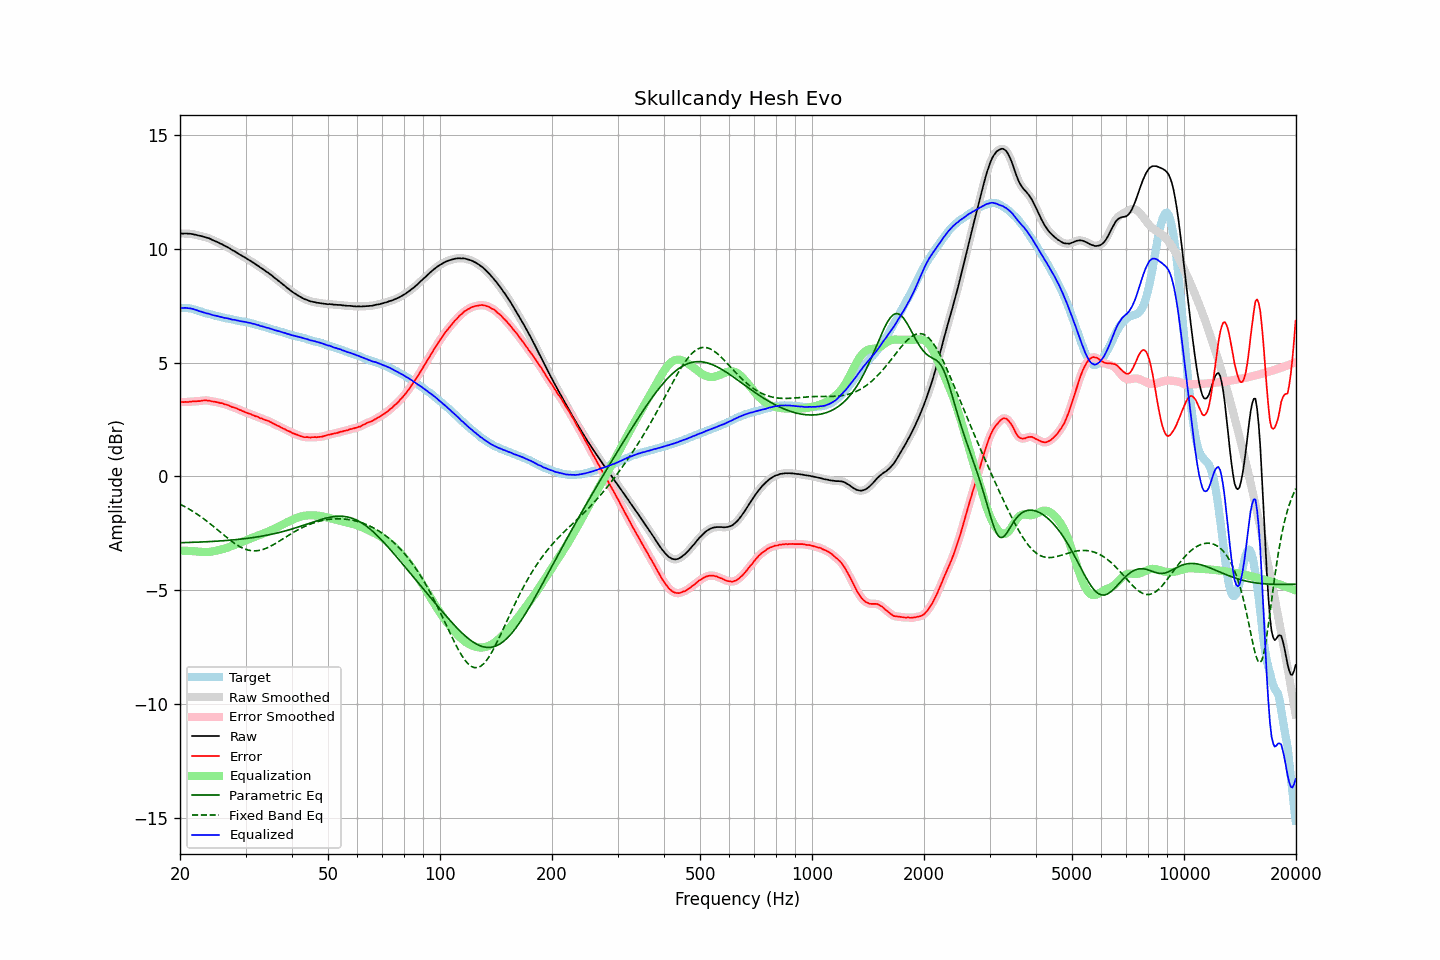

The data file committed next to this chart (first rows):
frequency, raw, error, smoothed, error_smoothed, equalization, parametric_eq, fixed_band_eq, equalized_raw, equalized_smoothed, target
20.00, 10.67, 3.27, 10.67, 3.27, -3.27, -2.92, -1.22, 7.41, 7.40, 7.40
20.20, 10.67, 3.27, 10.67, 3.27, -3.27, -2.92, -1.26, 7.41, 7.40, 7.40
20.40, 10.66, 3.26, 10.67, 3.26, -3.27, -2.91, -1.29, 7.39, 7.40, 7.40
20.61, 10.67, 3.27, 10.67, 3.26, -3.27, -2.91, -1.33, 7.40, 7.40, 7.40
20.81, 10.67, 3.27, 10.67, 3.27, -3.27, -2.91, -1.37, 7.40, 7.40, 7.40
21.02, 10.66, 3.26, 10.67, 3.27, -3.27, -2.91, -1.41, 7.39, 7.39, 7.40
21.23, 10.66, 3.28, 10.66, 3.28, -3.28, -2.90, -1.45, 7.38, 7.38, 7.38
21.44, 10.65, 3.28, 10.65, 3.28, -3.28, -2.90, -1.50, 7.37, 7.37, 7.37
21.66, 10.64, 3.29, 10.64, 3.29, -3.29, -2.90, -1.54, 7.36, 7.35, 7.35
21.87, 10.62, 3.29, 10.63, 3.29, -3.29, -2.90, -1.58, 7.33, 7.33, 7.33
22.09, 10.61, 3.29, 10.61, 3.30, -3.30, -2.89, -1.63, 7.31, 7.31, 7.32
22.31, 10.59, 3.30, 10.59, 3.30, -3.31, -2.89, -1.68, 7.28, 7.28, 7.29
22.54, 10.57, 3.31, 10.58, 3.31, -3.31, -2.89, -1.73, 7.26, 7.26, 7.27
22.76, 10.56, 3.32, 10.56, 3.32, -3.32, -2.89, -1.78, 7.24, 7.24, 7.25
22.99, 10.54, 3.33, 10.54, 3.33, -3.33, -2.88, -1.83, 7.22, 7.22, 7.21
23.22, 10.52, 3.34, 10.52, 3.33, -3.33, -2.88, -1.88, 7.19, 7.19, 7.18
23.45, 10.50, 3.34, 10.50, 3.34, -3.33, -2.88, -1.93, 7.17, 7.17, 7.16
23.69, 10.48, 3.33, 10.48, 3.33, -3.33, -2.87, -1.99, 7.16, 7.16, 7.15
23.92, 10.46, 3.33, 10.46, 3.32, -3.32, -2.87, -2.04, 7.14, 7.14, 7.13
24.16, 10.43, 3.31, 10.43, 3.31, -3.31, -2.86, -2.10, 7.12, 7.12, 7.12
24.40, 10.39, 3.29, 10.40, 3.30, -3.30, -2.86, -2.16, 7.09, 7.10, 7.10
24.65, 10.36, 3.28, 10.36, 3.28, -3.29, -2.86, -2.21, 7.07, 7.07, 7.08
24.89, 10.33, 3.27, 10.33, 3.27, -3.27, -2.85, -2.27, 7.06, 7.06, 7.06
25.14, 10.30, 3.25, 10.30, 3.26, -3.26, -2.85, -2.33, 7.04, 7.04, 7.05
25.39, 10.27, 3.24, 10.27, 3.24, -3.24, -2.84, -2.39, 7.03, 7.03, 7.03
25.65, 10.23, 3.22, 10.24, 3.23, -3.22, -2.84, -2.45, 7.01, 7.01, 7.02
25.91, 10.20, 3.22, 10.20, 3.21, -3.21, -2.83, -2.51, 7.00, 6.99, 6.98
26.16, 10.16, 3.19, 10.16, 3.19, -3.19, -2.83, -2.57, 6.97, 6.97, 6.97
26.43, 10.12, 3.16, 10.13, 3.17, -3.17, -2.82, -2.63, 6.96, 6.96, 6.96
26.69, 10.09, 3.15, 10.09, 3.15, -3.14, -2.82, -2.68, 6.95, 6.95, 6.94
26.96, 10.05, 3.12, 10.05, 3.12, -3.12, -2.81, -2.74, 6.93, 6.93, 6.93
27.23, 10.01, 3.09, 10.01, 3.09, -3.09, -2.81, -2.79, 6.92, 6.92, 6.92
27.50, 9.96, 3.05, 9.97, 3.06, -3.07, -2.80, -2.85, 6.89, 6.90, 6.91
27.77, 9.92, 3.04, 9.92, 3.04, -3.04, -2.79, -2.90, 6.88, 6.88, 6.89
28.05, 9.89, 3.02, 9.88, 3.01, -3.01, -2.79, -2.95, 6.88, 6.87, 6.87
28.33, 9.84, 2.99, 9.84, 2.99, -2.98, -2.78, -3.00, 6.86, 6.86, 6.85
28.62, 9.80, 2.96, 9.80, 2.96, -2.96, -2.77, -3.04, 6.85, 6.84, 6.84
28.90, 9.75, 2.92, 9.75, 2.93, -2.93, -2.77, -3.08, 6.82, 6.83, 6.83
29.19, 9.71, 2.90, 9.71, 2.90, -2.90, -2.76, -3.12, 6.81, 6.81, 6.81
29.48, 9.67, 2.87, 9.67, 2.87, -2.87, -2.75, -3.15, 6.80, 6.80, 6.81
29.78, 9.63, 2.84, 9.63, 2.84, -2.84, -2.74, -3.18, 6.79, 6.79, 6.79
30.08, 9.59, 2.81, 9.59, 2.81, -2.81, -2.73, -3.21, 6.78, 6.78, 6.78
30.38, 9.54, 2.78, 9.55, 2.78, -2.78, -2.72, -3.23, 6.76, 6.76, 6.76
30.68, 9.50, 2.75, 9.50, 2.76, -2.75, -2.71, -3.25, 6.75, 6.75, 6.75
30.99, 9.46, 2.74, 9.46, 2.73, -2.73, -2.70, -3.26, 6.73, 6.73, 6.73
31.30, 9.41, 2.70, 9.42, 2.70, -2.70, -2.69, -3.27, 6.71, 6.72, 6.71
31.61, 9.37, 2.67, 9.37, 2.67, -2.67, -2.68, -3.27, 6.70, 6.70, 6.70
31.93, 9.32, 2.64, 9.32, 2.65, -2.65, -2.67, -3.27, 6.68, 6.68, 6.68
32.24, 9.27, 2.62, 9.27, 2.62, -2.62, -2.66, -3.27, 6.65, 6.66, 6.65
32.57, 9.23, 2.60, 9.23, 2.59, -2.59, -2.65, -3.26, 6.64, 6.64, 6.63
32.89, 9.17, 2.55, 9.18, 2.56, -2.56, -2.64, -3.24, 6.61, 6.61, 6.62
33.22, 9.13, 2.54, 9.13, 2.53, -2.54, -2.63, -3.22, 6.59, 6.59, 6.59
33.55, 9.08, 2.50, 9.08, 2.50, -2.51, -2.61, -3.20, 6.57, 6.57, 6.58
33.89, 9.03, 2.48, 9.03, 2.48, -2.48, -2.60, -3.18, 6.55, 6.55, 6.55
34.23, 8.98, 2.45, 8.98, 2.45, -2.45, -2.59, -3.15, 6.53, 6.53, 6.53
34.57, 8.94, 2.43, 8.94, 2.43, -2.42, -2.57, -3.12, 6.52, 6.51, 6.51
34.92, 8.88, 2.40, 8.89, 2.40, -2.39, -2.56, -3.08, 6.49, 6.49, 6.48
35.27, 8.83, 2.36, 8.83, 2.36, -2.36, -2.54, -3.04, 6.47, 6.47, 6.47
35.62, 8.77, 2.32, 8.77, 2.32, -2.33, -2.53, -3.01, 6.45, 6.45, 6.45
35.97, 8.71, 2.29, 8.71, 2.29, -2.29, -2.51, -2.97, 6.42, 6.42, 6.42
... 635 more rows
